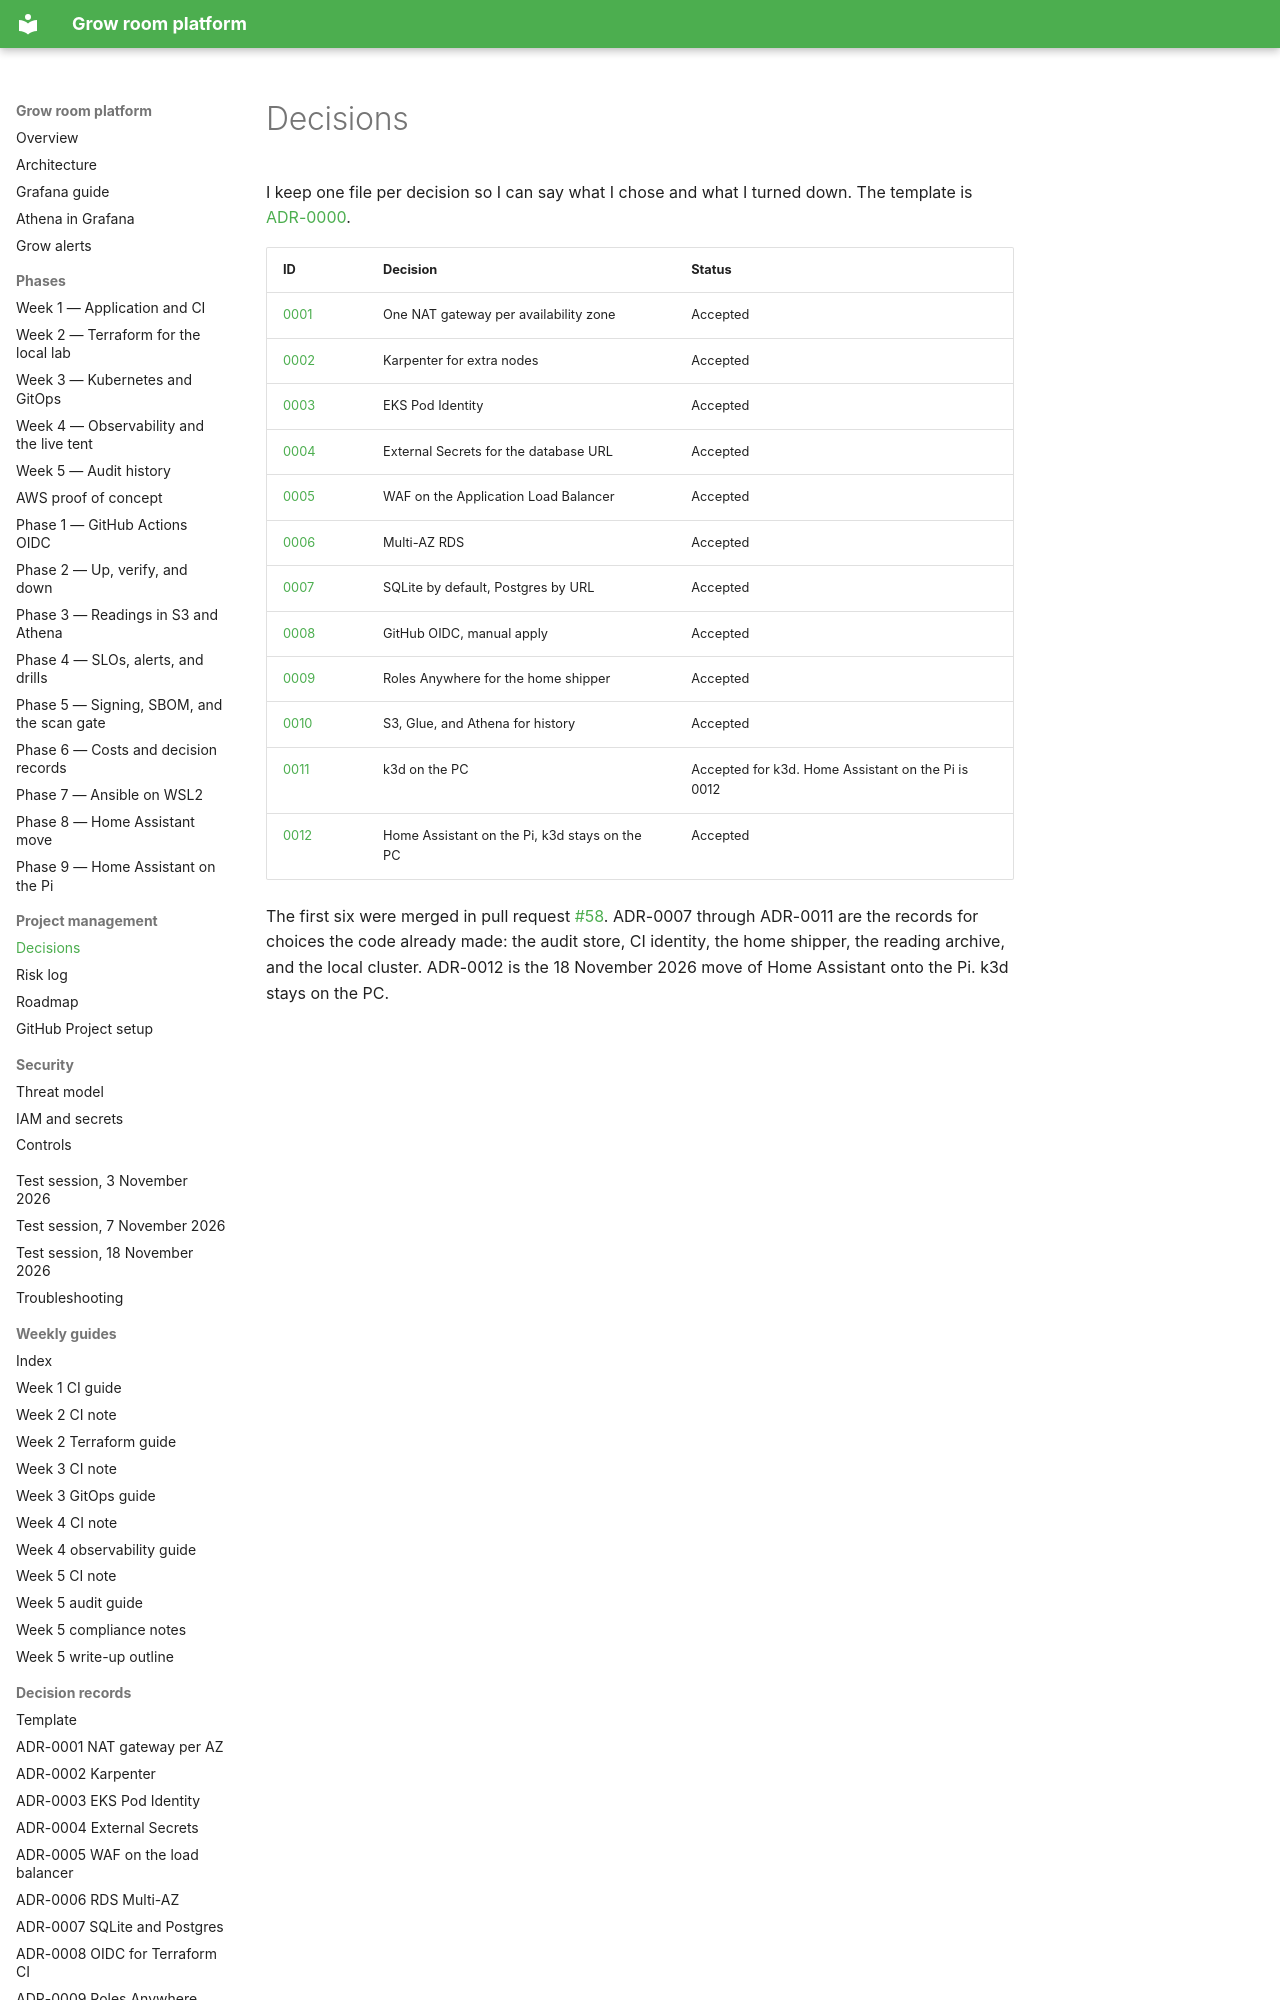

repository: TontoBlanco/grow-room-platform · page: project-management/decisions/index.html · generator: mkdocs

# Decisions

I keep one file per decision so I can say what I chose and what I turned down. The template is [ADR-0000](../adr/0000-template.md).

| ID | Decision | Status |
| --- | --- | --- |
| [0001](../adr/0001-nat-gateway-per-az.md) | One NAT gateway per availability zone | Accepted |
| [0002](../adr/0002-karpenter-for-node-scaling.md) | Karpenter for extra nodes | Accepted |
| [0003](../adr/0003-eks-pod-identity.md) | EKS Pod Identity | Accepted |
| [0004](../adr/0004-external-secrets-operator.md) | External Secrets for the database URL | Accepted |
| [0005](../adr/0005-aws-waf-on-alb.md) | WAF on the Application Load Balancer | Accepted |
| [0006](../adr/0006-rds-multi-az.md) | Multi-AZ RDS | Accepted |
| [0007](../adr/0007-sqlite-and-postgres.md) | SQLite by default, Postgres by URL | Accepted |
| [0008](../adr/0008-oidc-for-terraform-ci.md) | GitHub OIDC, manual apply | Accepted |
| [0009](../adr/0009-roles-anywhere-shipper.md) | Roles Anywhere for the home shipper | Accepted |
| [0010](../adr/0010-s3-and-athena.md) | S3, Glue, and Athena for history | Accepted |
| [0011](../adr/0011-k3d-instead-of-a-pi.md) | k3d on the PC | Accepted for k3d. Home Assistant on the Pi is 0012 |
| [0012](../adr/0012-home-assistant-on-the-pi.md) | Home Assistant on the Pi, k3d stays on the PC | Accepted |
